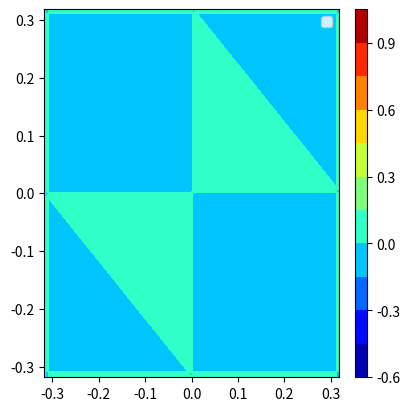

Here is the Python script that generated this plot:
import numpy as np
from scipy.fftpack import fftn
import time
import matplotlib.pyplot as plt
from matplotlib import cm, colors
from mpl_toolkits.mplot3d import Axes3D
from matplotlib.ticker import ScalarFormatter, FormatStrFormatter
import matplotlib.gridspec as gridspec
from mpl_toolkits.axes_grid1.inset_locator import inset_axes
import matplotlib.ticker as ticker

def test_3d_fft():
    coeff_thr = 1e-3
    ncontours = 20

    npoints = 100
    rmax    = 1.0
    rmin    = 0.0

    fig = plt.figure(figsize=(4, 4), dpi=200, constrained_layout=True)
    spec = gridspec.GridSpec(ncols=1, nrows=1, figure=fig)
    axft = fig.add_subplot(spec[0, 0])

    cart_grid = np.linspace(-1.0 * rmax, rmax, npoints, endpoint=True, dtype=float)

    x3d, y3d, z3d = np.meshgrid(cart_grid, cart_grid, cart_grid)

    val = np.zeros((len(x3d),len(y3d),len(z3d)), dtype = complex)
    
    start_time = time.time()

    for i in range(len(cart_grid)):
        for j in range(len(cart_grid)):
            val[i,j,:] =  np.sin(x3d[i,j,:]) * np.cos(y3d[i,j,:]) * np.cos(z3d[i,j,:])

    end_time = time.time()
    print("The time calculation of wavefunction on 3-D cubic grid: " + str("%10.3f"%(end_time-start_time)) + "s")

    start_time = time.time()
    ftval = fftn(val)
    end_time = time.time()
    print("The time calculation 3D Fourier transform: " + str("%10.3f"%(end_time-start_time)) + "s")

    print(np.shape(ftval))

    ft_grid = np.linspace(-1.0/(rmax), 1.0/(rmax), npoints, endpoint=True, dtype=float)

    yftgrid, zftgrid = np.meshgrid(ft_grid,ft_grid)

    line_ft = axft.contourf(yftgrid, zftgrid , ftval[50,:npoints,:npoints].real/np.max(np.abs(ftval)), 
                                        ncontours, cmap = 'jet', vmin=-0.2, vmax=0.2) #vmin=0.0, vmax=1.0cmap = jet, gnuplot, gnuplot2
    plt.colorbar(line_ft, ax=axft, aspect=30)
    
    #axradang_r.set_yticklabels(list(str(np.linspace(rmin,rmax,5.0)))) # set radial tick label
    plt.legend()   
    plt.show()  

def test_2d_fft():

    ncontours = 10

    npoints = 200
    rmax    = 1.0 * np.pi
    rmin    = 0.0

    fig = plt.figure(figsize=(4, 4), dpi=200, constrained_layout=True)
    spec = gridspec.GridSpec(ncols=1, nrows=1, figure=fig)
    axft = fig.add_subplot(spec[0, 0])

    cart_grid = np.linspace(-1.0 * rmax, rmax, npoints, endpoint=True, dtype=float)

    x3d, y3d = np.meshgrid(cart_grid, cart_grid)


    
    start_time = time.time()

    val =  np.sin(x3d)**2 * np.cos(y3d) **2 #1.0 /(x3d[i,:]**2 + y3d[i,:]**2)#

    end_time = time.time()
    print("The time calculation of wavefunction on 3-D cubic grid: " + str("%10.3f"%(end_time-start_time)) + "s")

    start_time = time.time()
    ftval = fftn(val)
    end_time = time.time()
    print("The time calculation 3D Fourier transform: " + str("%10.3f"%(end_time-start_time)) + "s")

    print(ftval)

    ft_grid = np.linspace(-1.0/(rmax), 1.0/(rmax), npoints, endpoint=True, dtype=float)

    yftgrid, zftgrid = np.meshgrid(ft_grid,ft_grid)

    line_ft = axft.contourf(yftgrid, zftgrid , ftval[:npoints,:npoints].real/np.max(np.abs(ftval)), ncontours, cmap = 'jet') #vmin=0.0, vmax=1.0cmap = jet, gnuplot, gnuplot2
    plt.colorbar(line_ft, ax=axft, aspect=30)
    
    #axradang_r.set_yticklabels(list(str(np.linspace(rmin,rmax,5.0)))) # set radial tick label
    plt.legend()   
    plt.show()  



test_2d_fft()